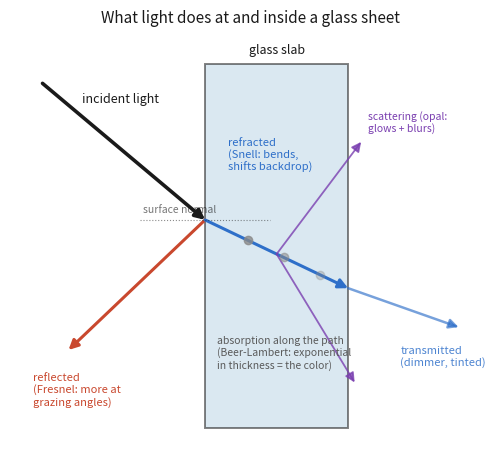
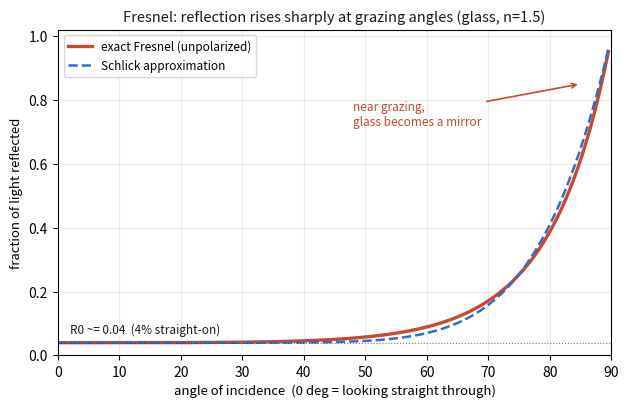

The script that saved these images, in order:
"""Schematic figures for report 049 (glass physics primer).
Two small PNGs, no data — pure diagrams. Run with the repo venv python.
"""
import numpy as np
import matplotlib
matplotlib.use("Agg")
import matplotlib.pyplot as plt
from matplotlib.patches import FancyArrowPatch, Rectangle

INK = "#1a1a1a"
GLASS = "#bcd6e6"
REFL = "#c9482e"   # reflected
REFR = "#2e6fc9"   # refracted / transmitted
SCAT = "#7a3fb0"   # scattered
ABS = "#8a8a8a"


def arrow(ax, p0, p1, color, lw=2.2, ls="-", alpha=1.0):
    ax.add_patch(FancyArrowPatch(p0, p1, arrowstyle="-|>", mutation_scale=14,
                                 color=color, lw=lw, linestyle=ls, alpha=alpha,
                                 shrinkA=0, shrinkB=0))


# ---------------------------------------------------------------- Figure 1
# A ray meets a glass slab: reflect + refract, then absorb / scatter / transmit.
fig, ax = plt.subplots(figsize=(7.4, 4.6), dpi=150)

# slab
slab = Rectangle((3.0, 0.2), 2.2, 5.6, facecolor=GLASS, edgecolor=INK, lw=1.4, alpha=0.55)
ax.add_patch(slab)
ax.text(4.1, 5.95, "glass slab", ha="center", fontsize=9, color=INK, style="italic")

# surface normal (dashed) at hit point
hit = (3.0, 3.4)
ax.plot([hit[0]-1.0, hit[0]+1.0], [hit[1], hit[1]], color=INK, lw=0.8, ls=":", alpha=0.5)
ax.text(2.05, 3.5, "surface normal", fontsize=7.5, color=INK, alpha=0.6)

# incident ray (from upper-left, steep-ish)
inc0 = (0.5, 5.5)
arrow(ax, inc0, hit, INK, lw=2.6)
ax.text(1.1, 5.2, "incident light", fontsize=9, color=INK)

# reflected ray (mirror about normal, back up-right off surface)
arrow(ax, hit, (0.9, 1.4), REFL, lw=2.2)
ax.text(0.35, 1.05, "reflected\n(Fresnel: more at\ngrazing angles)", fontsize=8, color=REFL, va="top")

# refracted ray inside glass (bent toward normal), traveling to exit face
exitp = (5.2, 2.35)
arrow(ax, hit, exitp, REFR, lw=2.2)
ax.text(3.35, 4.15, "refracted\n(Snell: bends,\nshifts backdrop)", fontsize=8, color=REFR)

# absorption: fade markers along the in-glass path
for t, a in [(0.30, 0.8), (0.55, 0.55), (0.8, 0.32)]:
    px = hit[0] + t * (exitp[0]-hit[0]); py = hit[1] + t * (exitp[1]-hit[1])
    ax.plot(px, py, "o", color=ABS, ms=6, alpha=a)
ax.text(3.18, 1.35, "absorption along the path\n(Beer-Lambert: exponential\nin thickness = the color)",
        fontsize=7.5, color="#5a5a5a", va="center", ha="left")

# transmitted ray exits (continues, dimmer)
arrow(ax, exitp, (6.9, 1.75), REFR, lw=1.8, alpha=0.65)
ax.text(6.0, 1.15, "transmitted\n(dimmer, tinted)", fontsize=8, color=REFR, alpha=0.85)

# scattering: a couple of side rays off the in-glass path (opal glass)
mid = (hit[0] + 0.5*(exitp[0]-hit[0]), hit[1] + 0.5*(exitp[1]-hit[1]))
arrow(ax, mid, (5.4, 4.6), SCAT, lw=1.3, alpha=0.8)
arrow(ax, mid, (5.3, 0.9), SCAT, lw=1.3, alpha=0.8)
ax.text(5.5, 4.75, "scattering (opal:\nglows + blurs)", fontsize=7.5, color=SCAT)

ax.set_xlim(0, 7.4); ax.set_ylim(0, 6.3)
ax.set_aspect("equal"); ax.axis("off")
ax.set_title("What light does at and inside a glass sheet", fontsize=11, color=INK)
fig.tight_layout()
fig.savefig("fig1_slab_split.png", dpi=150, bbox_inches="tight")
plt.close(fig)


# ---------------------------------------------------------------- Figure 2
# Fresnel reflectance vs incidence angle for glass (n=1.5), + Schlick approx.
fig, ax = plt.subplots(figsize=(6.4, 4.2), dpi=150)
n1, n2 = 1.0, 1.5
th = np.radians(np.linspace(0, 89.5, 400))
ct1 = np.cos(th)
st2 = (n1/n2) * np.sin(th)
ct2 = np.sqrt(1 - st2**2)
rs = ((n1*ct1 - n2*ct2) / (n1*ct1 + n2*ct2))**2
rp = ((n1*ct2 - n2*ct1) / (n1*ct2 + n2*ct1))**2
R = 0.5 * (rs + rp)               # unpolarized exact Fresnel
R0 = ((n1-n2)/(n1+n2))**2         # normal-incidence reflectance ~= 0.04
schlick = R0 + (1-R0) * (1-ct1)**5

deg = np.degrees(th)
ax.plot(deg, R, color=REFL, lw=2.4, label="exact Fresnel (unpolarized)")
ax.plot(deg, schlick, color=REFR, lw=1.8, ls="--", label="Schlick approximation")
ax.axhline(R0, color=INK, lw=0.8, ls=":", alpha=0.6)
ax.text(2, R0+0.03, f"R0 ~= {R0:.2f}  (4% straight-on)", fontsize=8.5, color=INK)
ax.annotate("near grazing,\nglass becomes a mirror",
            xy=(85, 0.85), xytext=(48, 0.72), fontsize=8.5, color=REFL,
            arrowprops=dict(arrowstyle="->", color=REFL, lw=1.2))

ax.set_xlabel("angle of incidence  (0 deg = looking straight through)", fontsize=9.5)
ax.set_ylabel("fraction of light reflected", fontsize=9.5)
ax.set_xlim(0, 90); ax.set_ylim(0, 1.02)
ax.set_title("Fresnel: reflection rises sharply at grazing angles (glass, n=1.5)",
             fontsize=10.5, color=INK)
ax.legend(fontsize=8.5, loc="upper left")
ax.grid(alpha=0.25)
fig.tight_layout()
fig.savefig("fig2_fresnel_curve.png", dpi=150, bbox_inches="tight")
plt.close(fig)

print("wrote fig1_slab_split.png, fig2_fresnel_curve.png")
